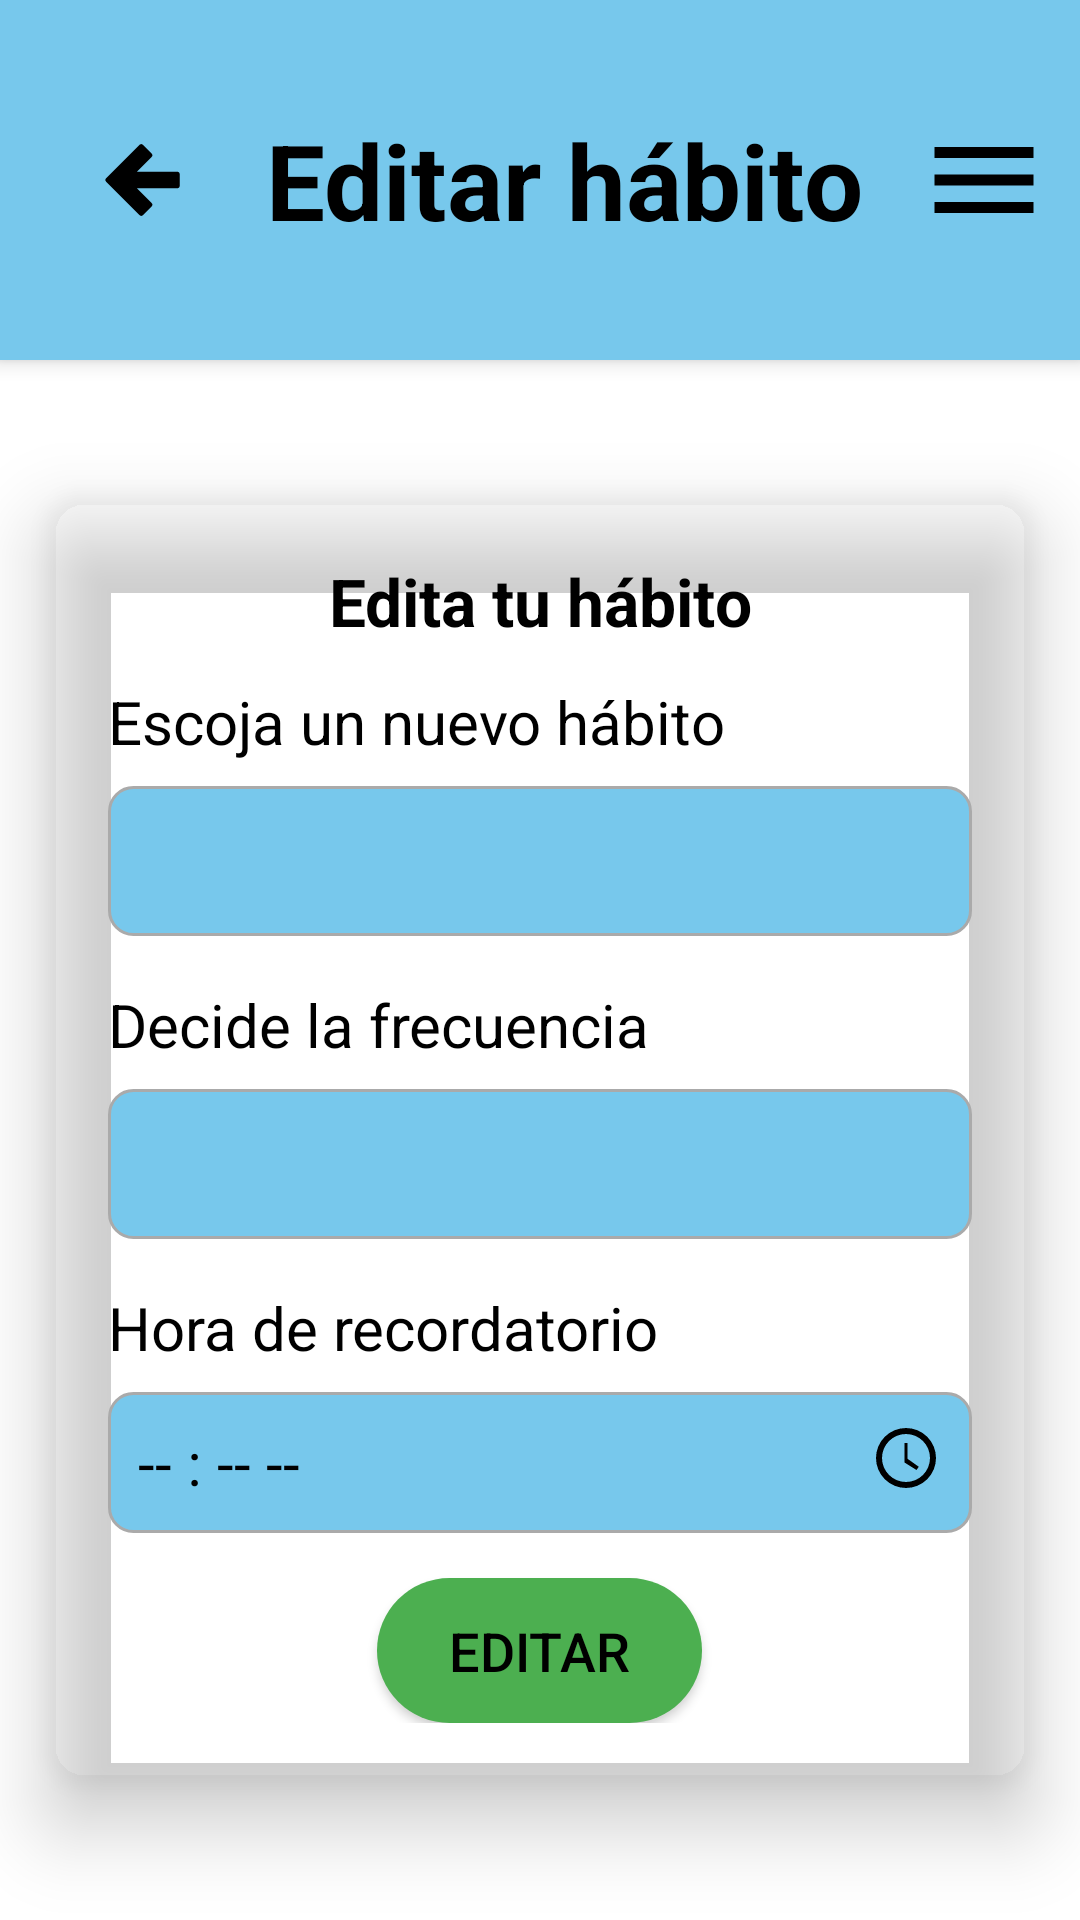

Layout XML and referenced resources for this Android screen:
<!-- AndroidManifest.xml: application theme Theme.ProjectNativas -->
<!-- res/layout/edithabit.xml -->
<?xml version="1.0" encoding="utf-8"?>
<androidx.drawerlayout.widget.DrawerLayout
    xmlns:android="http://schemas.android.com/apk/res/android"
    xmlns:app="http://schemas.android.com/apk/res-auto"
    xmlns:tools="http://schemas.android.com/tools"
    android:id="@+id/drawerLayout"
    android:layout_width="match_parent"
    android:layout_height="match_parent"
    tools:openDrawer="start">

    
    <LinearLayout
        android:layout_width="match_parent"
        android:layout_height="match_parent"
        android:orientation="vertical"
        android:background="@android:color/white">

        
        <androidx.appcompat.widget.Toolbar
            android:id="@+id/toolbar"
            android:layout_width="match_parent"
            android:layout_height="120dp"
            android:background="@color/nav"
            android:elevation="4dp"
            android:theme="@style/ThemeOverlay.AppCompat.Dark.ActionBar"
            app:popupTheme="@style/ThemeOverlay.AppCompat.Light">

            <androidx.constraintlayout.widget.ConstraintLayout
                android:layout_width="match_parent"
                android:layout_height="match_parent">

                
                <ImageButton
                    android:id="@+id/btn_back"
                    android:layout_width="64dp"
                    android:layout_height="64dp"
                    android:background="?attr/selectableItemBackgroundBorderless"
                    android:padding="10dp"
                    android:contentDescription="Volver"
                    android:scaleType="centerInside"
                    android:src="@drawable/ic_back_arrow"
                    app:layout_constraintBottom_toBottomOf="parent"
                    app:layout_constraintStart_toStartOf="parent"
                    app:layout_constraintTop_toTopOf="parent"
                    app:tint="@color/black" />

                
                <TextView
                    android:id="@+id/toolbar_title"
                    android:layout_width="wrap_content"
                    android:layout_height="wrap_content"
                    android:text="Editar hábito"
                    android:textColor="@android:color/black"
                    android:textSize="35sp"
                    android:textStyle="bold"
                    app:layout_constraintStart_toStartOf="parent"
                    app:layout_constraintEnd_toEndOf="parent"
                    app:layout_constraintTop_toTopOf="parent"
                    app:layout_constraintBottom_toBottomOf="parent"/>

                
                <ImageButton
                    android:id="@+id/btn_menu"
                    android:layout_width="64dp"
                    android:layout_height="64dp"
                    android:background="?attr/selectableItemBackgroundBorderless"
                    android:padding="10dp"
                    android:contentDescription="Menú"
                    android:scaleType="centerInside"
                    android:src="@drawable/ic_menu"
                    app:layout_constraintBottom_toBottomOf="parent"
                    app:layout_constraintEnd_toEndOf="parent"
                    app:layout_constraintTop_toTopOf="parent"
                    app:tint="@color/black" />

            </androidx.constraintlayout.widget.ConstraintLayout>
        </androidx.appcompat.widget.Toolbar>

        
        <ScrollView
            android:layout_width="match_parent"
            android:layout_height="match_parent"
            android:fillViewport="true">

            <LinearLayout
                android:layout_width="match_parent"
                android:layout_height="match_parent"
                android:orientation="vertical"
                android:gravity="center">

                <androidx.cardview.widget.CardView
                    android:layout_width="match_parent"
                    android:layout_height="wrap_content"
                    android:layout_margin="16dp"
                    app:cardCornerRadius="12dp"
                    app:cardElevation="15dp"
                    app:cardBackgroundColor="@color/bg_form">

                    <LinearLayout
                        android:layout_width="match_parent"
                        android:layout_height="wrap_content"
                        android:orientation="vertical"
                        android:padding="20dp">

                        <TextView
                            android:layout_width="match_parent"
                            android:layout_height="wrap_content"
                            android:gravity="center"
                            android:paddingBottom="12dp"
                            android:text="Edita tu hábito"
                            android:textColor="@android:color/black"
                            android:textSize="22sp"
                            android:textStyle="bold" />

                        
                        <TextView
                            android:layout_width="wrap_content"
                            android:layout_height="wrap_content"
                            android:text="Escoja un nuevo hábito"
                            android:textColor="@android:color/black"
                            android:textSize="20sp" />

                        <Spinner
                            android:id="@+id/edit_spinner_habito"
                            android:layout_width="match_parent"
                            android:layout_height="50dp"
                            android:layout_marginTop="8dp"
                            android:background="@drawable/spinner_background" />

                        
                        <TextView
                            android:layout_width="wrap_content"
                            android:layout_height="wrap_content"
                            android:layout_marginTop="16dp"
                            android:text="Decide la frecuencia"
                            android:textColor="@android:color/black"
                            android:textSize="20sp" />

                        <Spinner
                            android:id="@+id/edit_spinner_frecuencia"
                            android:layout_width="match_parent"
                            android:layout_height="50dp"
                            android:layout_marginTop="8dp"
                            android:background="@drawable/spinner_background" />

                        
                        <TextView
                            android:layout_width="wrap_content"
                            android:layout_height="wrap_content"
                            android:layout_marginTop="16dp"
                            android:text="Hora de recordatorio"
                            android:textColor="@android:color/black"
                            android:textSize="20sp" />

                        <LinearLayout
                            android:layout_width="match_parent"
                            android:layout_height="wrap_content"
                            android:layout_marginTop="8dp"
                            android:background="@drawable/spinner_background"
                            android:orientation="horizontal"
                            android:padding="10dp">

                            <TextView
                                android:id="@+id/tv_hora"
                                android:layout_width="0dp"
                                android:layout_height="wrap_content"
                                android:layout_weight="1"
                                android:text="-- : -- --"
                                android:textColor="@android:color/black"
                                android:textSize="20sp" />

                            <ImageButton
                                android:id="@+id/btn_seleccionar_hora"
                                android:layout_width="24dp"
                                android:layout_height="24dp"
                                android:background="?attr/selectableItemBackgroundBorderless"
                                android:contentDescription="Seleccionar hora"
                                android:scaleType="centerInside"
                                android:src="@drawable/ic_clock" />
                        </LinearLayout>

                        
                        <Button
                            android:id="@+id/btn_crear"
                            android:layout_width="wrap_content"
                            android:layout_height="wrap_content"
                            android:layout_gravity="center"
                            android:background="@drawable/button_bg"
                            android:text="EDITAR"
                            android:textColor="@android:color/black"
                            android:textSize="18sp"
                            android:layout_marginTop="15dp"
                            android:paddingLeft="24dp"
                            android:paddingRight="24dp"
                            android:paddingTop="12dp"
                            android:paddingBottom="12dp"/>


                    </LinearLayout>

                </androidx.cardview.widget.CardView>
            </LinearLayout>

        </ScrollView>
    </LinearLayout>
</androidx.drawerlayout.widget.DrawerLayout>
<!-- resources referenced by this layout -->
<resources>
  <color name="black">#FF000000</color>
  <color name="nav">#77c8ec</color>
  <!-- drawable button_bg (drawable) -->
  <shape xmlns:android="http://schemas.android.com/apk/res/android" android:shape="rectangle">
      <corners android:radius="25dp"/>
      <solid android:color="#4CAF50"/>
      <padding android:left="20dp" android:top="10dp" android:right="20dp" android:bottom="10dp"/>
  </shape>
  <!-- drawable ic_back_arrow (drawable) -->
  <vector xmlns:android="http://schemas.android.com/apk/res/android"
      android:width="48dp"
      android:height="48dp"
      android:viewportWidth="48"
      android:viewportHeight="48">
      <path
          android:fillColor="#000000"
          android:strokeWidth="2"
          android:strokeColor="#000000"
          android:strokeLineJoin="round"
          android:pathData="M36,22H19l7,-7 -3,-3 -12,12 12,12 3,-3 -7,-7h17z" />
  </vector>
  <!-- drawable ic_clock (drawable) -->
  <?xml version="1.0" encoding="utf-8"?>
  <vector xmlns:android="http://schemas.android.com/apk/res/android"
      android:width="24dp"
      android:height="24dp"
      android:viewportWidth="24"
      android:viewportHeight="24">
  
      <path
          android:fillColor="@android:color/black"
          android:pathData="M12,2A10,10 0 1,0 22,12A10,10 0 0,0 12,2M12,20A8,8 0 1,1 20,12A8,8 0 0,1 12,20M11.5,7H12.5V12.25L16.25,14.92L15.5,16L11.5,13.5V7Z"/>
  </vector>
  <!-- drawable ic_menu (drawable) -->
  <vector xmlns:android="http://schemas.android.com/apk/res/android"
      android:width="48dp"
      android:height="48dp"
      android:viewportWidth="48"
      android:viewportHeight="48">
      <path
          android:fillColor="@android:color/black"
          android:pathData="M6,36h36v-4H6v4zm0,-10h36v-4H6v4zm0,-14v4h36V12H6z" />
  </vector>
  <!-- drawable spinner_background (drawable) -->
  <?xml version="1.0" encoding="utf-8"?>
  <shape xmlns:android="http://schemas.android.com/apk/res/android" android:shape="rectangle">
      <solid android:color="@color/nav"/>
      <corners android:radius="8dp"/>
      <stroke android:width="1dp" android:color="@android:color/darker_gray"/>
  </shape>
  <style name="Theme.ProjectNativas" parent="Base.Theme.ProjectNativas" />
  <style name="Base.Theme.ProjectNativas" parent="Theme.AppCompat.Light.NoActionBar">
          
          
      </style>
</resources>
